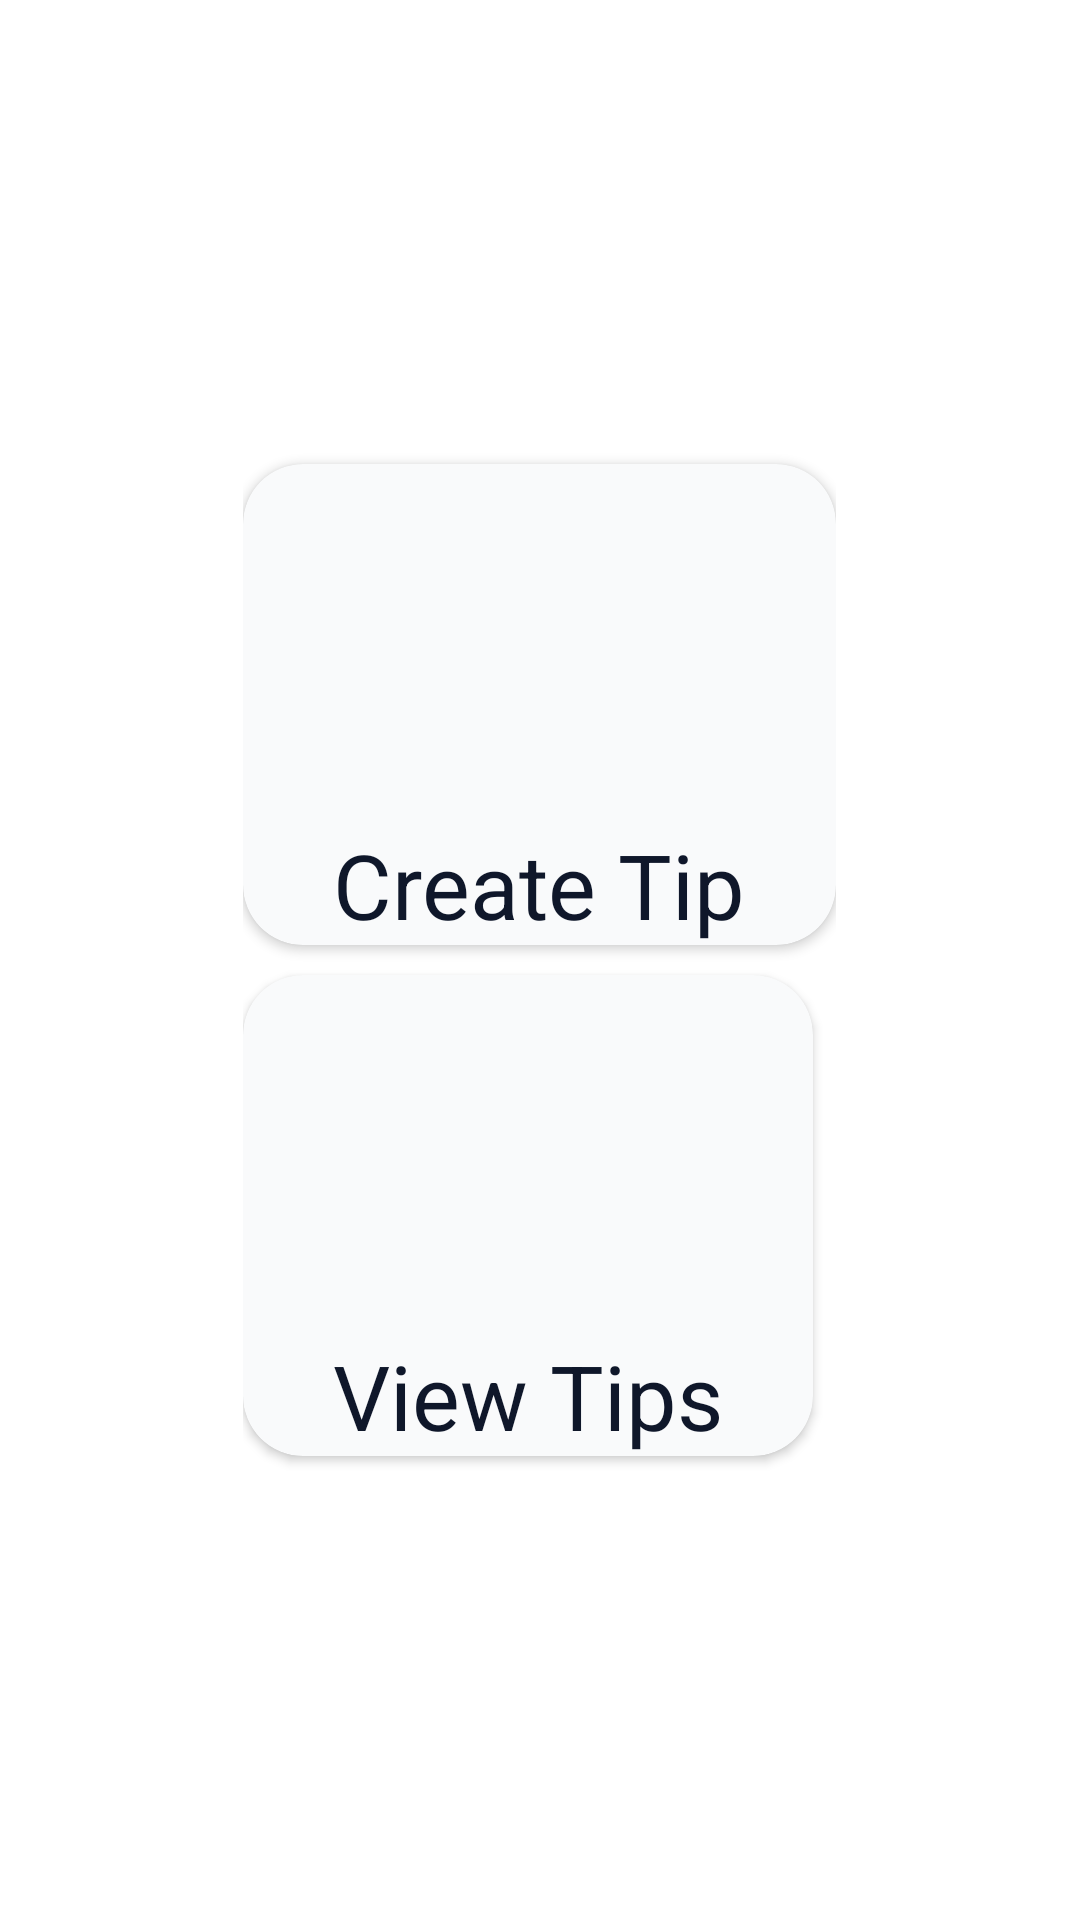

Layout XML and referenced resources for this Android screen:
<!-- AndroidManifest.xml: activity theme Theme.Hosicare.Action -->
<!-- res/layout/activity_tips.xml -->
<?xml version="1.0" encoding="utf-8"?>
<RelativeLayout xmlns:android="http://schemas.android.com/apk/res/android"
    xmlns:app="http://schemas.android.com/apk/res-auto"
    xmlns:tools="http://schemas.android.com/tools"
    android:layout_width="match_parent"
    android:layout_height="match_parent"
    tools:context=".TipsActivity">

    <LinearLayout
        android:layout_width="wrap_content"
        android:layout_height="wrap_content"
        android:orientation="vertical"
        android:layout_centerInParent="true">
        <androidx.cardview.widget.CardView
            android:layout_width="wrap_content"
            android:layout_height="wrap_content"
            app:cardCornerRadius="20dp"
            android:layout_marginVertical="5dp"
            android:backgroundTint="@color/gray_50">
            <LinearLayout
                android:layout_width="wrap_content"
                android:layout_height="wrap_content"
                android:orientation="vertical"
                android:onClick="toCreateTip"
                android:paddingHorizontal="30dp">
                <ImageView
                    android:layout_width="120dp"
                    android:layout_height="120dp"
                    android:layout_gravity="center"
                    android:src="@drawable/baseline_add"
                    app:tint="@color/slate_700" />
                <TextView
                    android:layout_width="wrap_content"
                    android:layout_height="wrap_content"
                    android:text="Create Tip"
                    android:textSize="30dp"
                    android:textColor="@color/slate_900"/>
            </LinearLayout>
        </androidx.cardview.widget.CardView>
        <androidx.cardview.widget.CardView
            android:layout_width="wrap_content"
            android:layout_height="wrap_content"
            app:cardCornerRadius="20dp"
            android:layout_marginVertical="5dp"
            android:backgroundTint="@color/gray_50">
            <LinearLayout
                android:layout_width="wrap_content"
                android:layout_height="wrap_content"
                android:orientation="vertical"
                android:paddingHorizontal="30dp"
                android:onClick="toViewtips">
                <ImageView
                    android:layout_width="120dp"
                    android:layout_height="120dp"
                    android:src="@drawable/baseline_remove_view"
                    app:tint="@color/slate_700"
                    android:layout_gravity="center"/>
                <TextView
                    android:layout_width="wrap_content"
                    android:layout_height="wrap_content"
                    android:text="View Tips"
                    android:textSize="30dp"
                    android:textColor="@color/slate_900"/>
            </LinearLayout>
        </androidx.cardview.widget.CardView>
    </LinearLayout>

</RelativeLayout>
<!-- resources referenced by this layout -->
<resources>
  <color name="gray_50">#f9fafb</color>
  <color name="slate_700">#334155</color>
  <color name="slate_900">#0f172a</color>
  <style name="Theme.Hosicare.Action" parent="Base.Theme.Hosicare.Action" />
  <style name="Base.Theme.Hosicare.Action" parent="Theme.MaterialComponents.Light.DarkActionBar">
          
          
      </style>
</resources>
